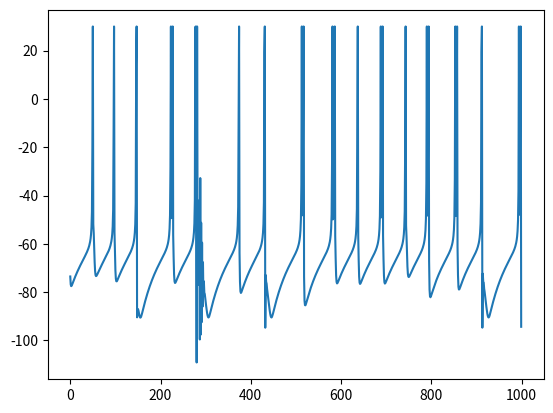

Python code for this plot:
import numpy as np
import matplotlib
import matplotlib.pyplot as plt
matplotlib.use('Agg')

a = 0.05  # 恢复变量的时间尺度，越小，恢复越慢
b = 0.2  # 恢复变量依赖膜电位的阈值下随机波动的敏感度
c = -50.0  # 膜电位复位值
d = 5  # 恢复变量复位值


def izhikevich(v, u, I):  # 神经元模型
    v1 = 0.04*v*v+5*v+140-u+I
    u1 = a*(b*v-u)
    return v1, u1


def rungeKutta(v, u, t, I):  # runge-kutta求解
    v1, u1 = izhikevich(v, u, I)
    v2, u2 = izhikevich(v+0.5*t*v1, u+0.5*t*u1, I)
    v3, u3 = izhikevich(v+0.5*t*v2, u+0.5*t*u2, I)
    v4, u4 = izhikevich(v+t*v3, u+t*u3, I)
    vf = v+1/6*t*v1+1/3*t*v2+1/3*t*v3+1/6*t*v4
    uf = u+1/6*t*u1+1/3*t*u2+1/3*t*u3+1/6*t*u4
    return vf, uf


def main():
    v = -65  # 初始膜电位
    u = -0  # 初始恢复量
    t = 1  # 时间步长
    I = 5  # 输入电流
    vs = []  # 记录v
    us = []  # 记录u
    time = []  # 时间戳
    for i in np.arange(0, 1000, t):  # 模拟时长(ms)
        time.append(i)
        v, u = rungeKutta(v, u, t, I)
        if v >= 30:  # 发射脉冲
            vs.append(30)
            v = c
            u = u+d
        else:
            vs.append(v)
        us.append(u)
    plt.plot(time, vs)
    plt.savefig("test.png")


main()
